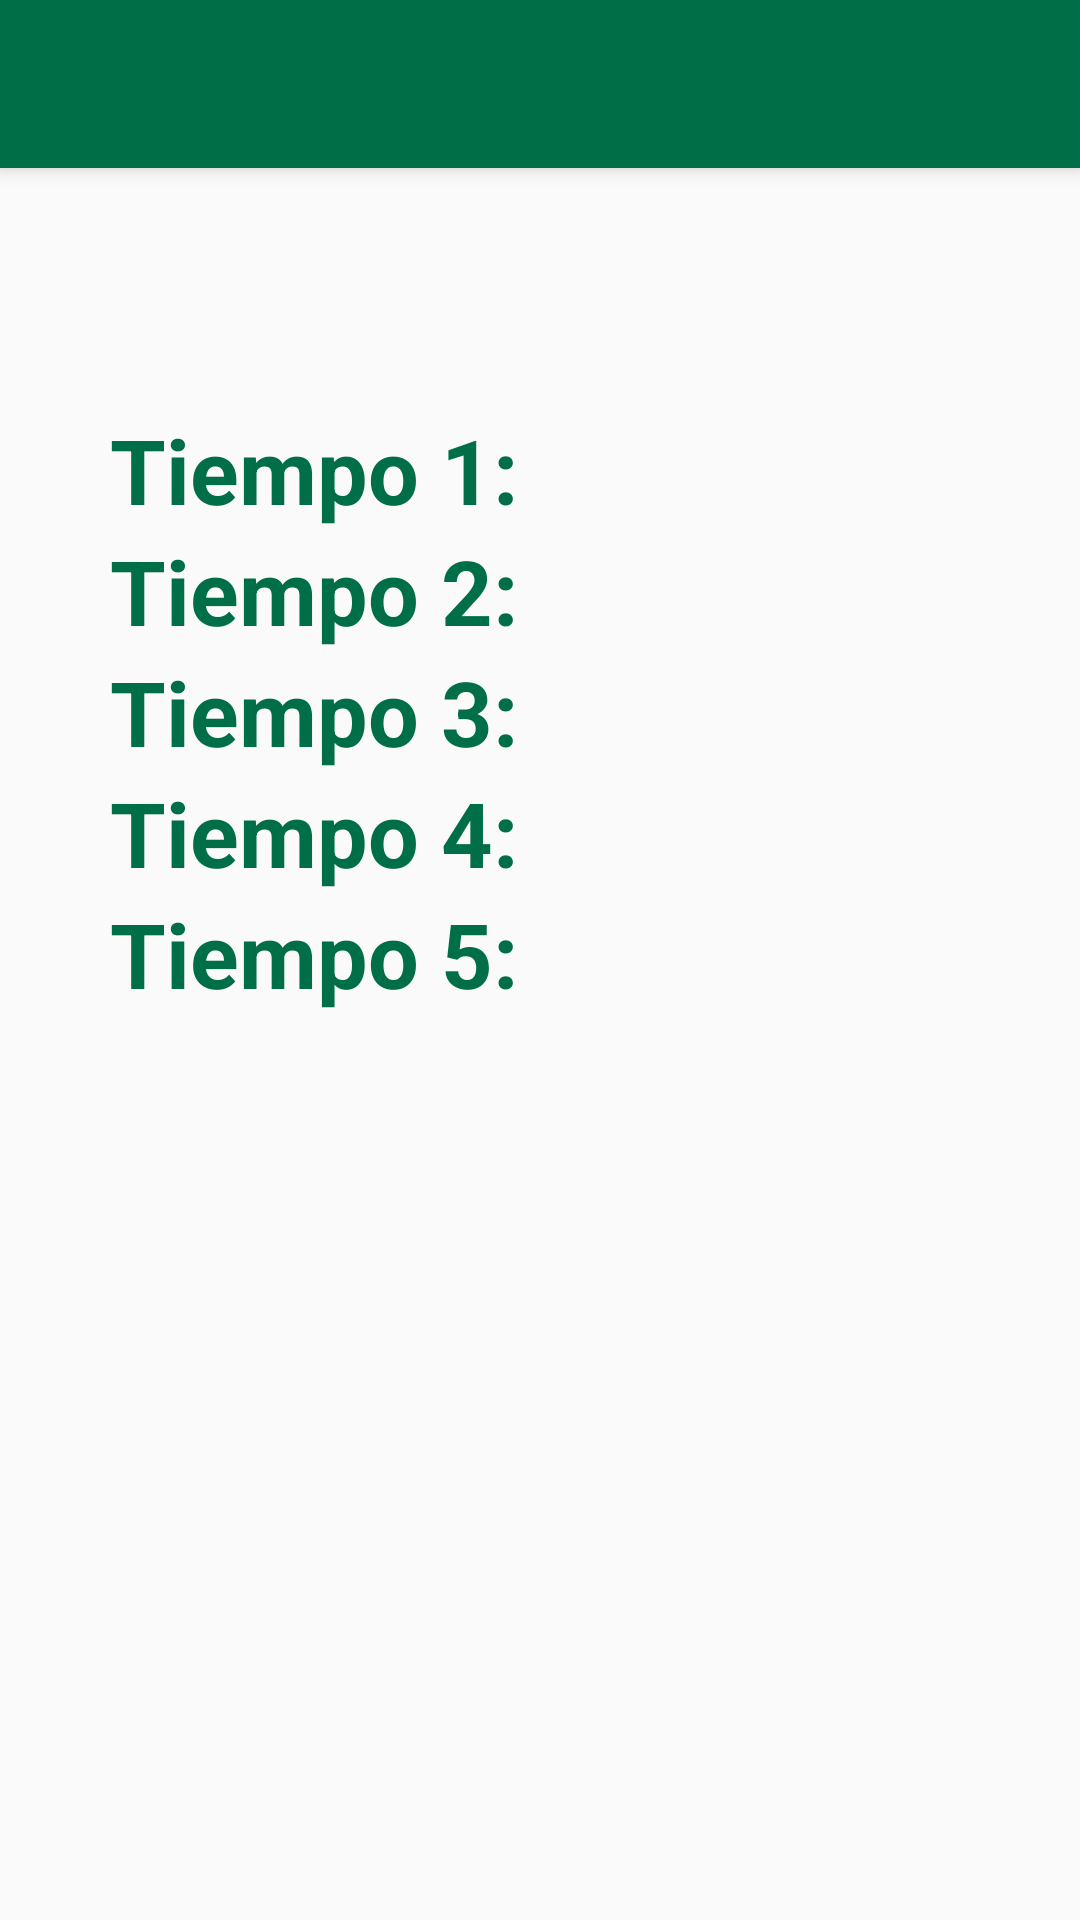

Here is an Android app screen rendered from its layout file. Give the layout XML and the strings, colors and styles it references.
<!-- AndroidManifest.xml: application theme AppTheme -->
<!-- res/layout/activity_experiment_m_u_r_timer.xml -->
<?xml version="1.0" encoding="utf-8"?>
<LinearLayout xmlns:android="http://schemas.android.com/apk/res/android"
    xmlns:app="http://schemas.android.com/apk/res-auto"
    xmlns:tools="http://schemas.android.com/tools"
    android:layout_width="match_parent"
    android:layout_height="match_parent"
    tools:context=".features.experiments.ExperimentMURTimer"
    android:orientation="vertical">

    <include
        android:id="@+id/tool_bar"
        layout="@layout/tool_bar" />

    <TextView
        android:id="@+id/txtState"
        android:layout_gravity="center_horizontal"
        android:layout_margin="20dp"
        android:layout_marginBottom="20dp"
        android:textSize="30sp"
        android:textColor="@color/colorPrimary"
        android:text=""
        android:layout_width="wrap_content"
        android:layout_height="wrap_content" />

    <LinearLayout
        android:layout_width="match_parent"
        android:layout_height="wrap_content">
        <TextView
            android:id="@+id/txtTime1"
            android:textSize="30sp"
            android:textColor="@color/colorPrimary"
            android:text="     Tiempo 1: "
            android:textStyle="bold"
            android:layout_weight="1"
            android:layout_width="0dp"
            android:layout_height="wrap_content" />
        <TextView
            android:id="@+id/time1"
            android:textSize="30sp"
            android:textColor="@color/colorPrimary"
            android:text=""
            android:layout_weight="1"
            android:layout_width="0dp"
            android:layout_height="wrap_content" />
    </LinearLayout>

    <LinearLayout
        android:layout_width="match_parent"
        android:layout_height="wrap_content">
        <TextView
            android:id="@+id/txtTime2"
            android:textSize="30sp"
            android:textColor="@color/colorPrimary"
            android:text="     Tiempo 2: "
            android:textStyle="bold"
            android:layout_weight="1"
            android:layout_width="0dp"
            android:layout_height="wrap_content" />
        <TextView
            android:id="@+id/time2"
            android:textSize="30sp"
            android:textColor="@color/colorPrimary"
            android:text=""
            android:layout_weight="1"
            android:layout_width="0dp"
            android:layout_height="wrap_content" />
    </LinearLayout>

    <LinearLayout
        android:layout_width="match_parent"
        android:layout_height="wrap_content">
        <TextView
            android:id="@+id/txtTime3"
            android:textSize="30sp"
            android:textColor="@color/colorPrimary"
            android:text="     Tiempo 3: "
            android:textStyle="bold"
            android:layout_weight="1"
            android:layout_width="0dp"
            android:layout_height="wrap_content" />
        <TextView
            android:id="@+id/time3"
            android:textSize="30sp"
            android:textColor="@color/colorPrimary"
            android:text=""
            android:layout_weight="1"
            android:layout_width="0dp"
            android:layout_height="wrap_content" />
    </LinearLayout>

    <LinearLayout
        android:layout_width="match_parent"
        android:layout_height="wrap_content">
        <TextView
            android:id="@+id/txtTime4"
            android:textSize="30sp"
            android:textColor="@color/colorPrimary"
            android:text="     Tiempo 4: "
            android:textStyle="bold"
            android:layout_weight="1"
            android:layout_width="0dp"
            android:layout_height="wrap_content" />
        <TextView
            android:id="@+id/time4"
            android:textSize="30sp"
            android:textColor="@color/colorPrimary"
            android:text=""
            android:layout_weight="1"
            android:layout_width="0dp"
            android:layout_height="wrap_content" />
    </LinearLayout>

    <LinearLayout
        android:layout_width="match_parent"
        android:layout_height="wrap_content">
        <TextView
            android:id="@+id/txtTime5"
            android:textSize="30sp"
            android:textColor="@color/colorPrimary"
            android:text="     Tiempo 5: "
            android:textStyle="bold"
            android:layout_weight="1"
            android:layout_width="0dp"
            android:layout_height="wrap_content" />
        <TextView
            android:id="@+id/time5"
            android:textSize="30sp"
            android:textColor="@color/colorPrimary"
            android:text=""
            android:layout_weight="1"
            android:layout_width="0dp"
            android:layout_height="wrap_content" />
    </LinearLayout>


</LinearLayout>
<!-- res/layout/tool_bar.xml (included above) -->
<?xml version="1.0" encoding="utf-8"?>
<androidx.appcompat.widget.Toolbar xmlns:android="http://schemas.android.com/apk/res/android"
    android:layout_width="match_parent"
    android:layout_height="wrap_content"
    android:background="@color/colorPrimary"
    android:elevation="4dp"/>
<!-- resources referenced by this layout -->
<resources>
  <color name="colorPrimary">#006E47</color>
  <style name="AppTheme" parent="Theme.AppCompat.Light.NoActionBar">
          <item name="android:textColorSecondary">#FFFFFF</item>
          
          <item name="colorPrimary">@color/colorPrimary</item>
          <item name="colorPrimaryDark">@color/colorPrimaryDark</item>
          <item name="colorAccent">@color/colorAccent</item>
          <item name="windowNoTitle">true</item>
      </style>
  <color name="colorPrimaryDark">#006E47</color>
  <color name="colorAccent">#FFC000</color>
</resources>
